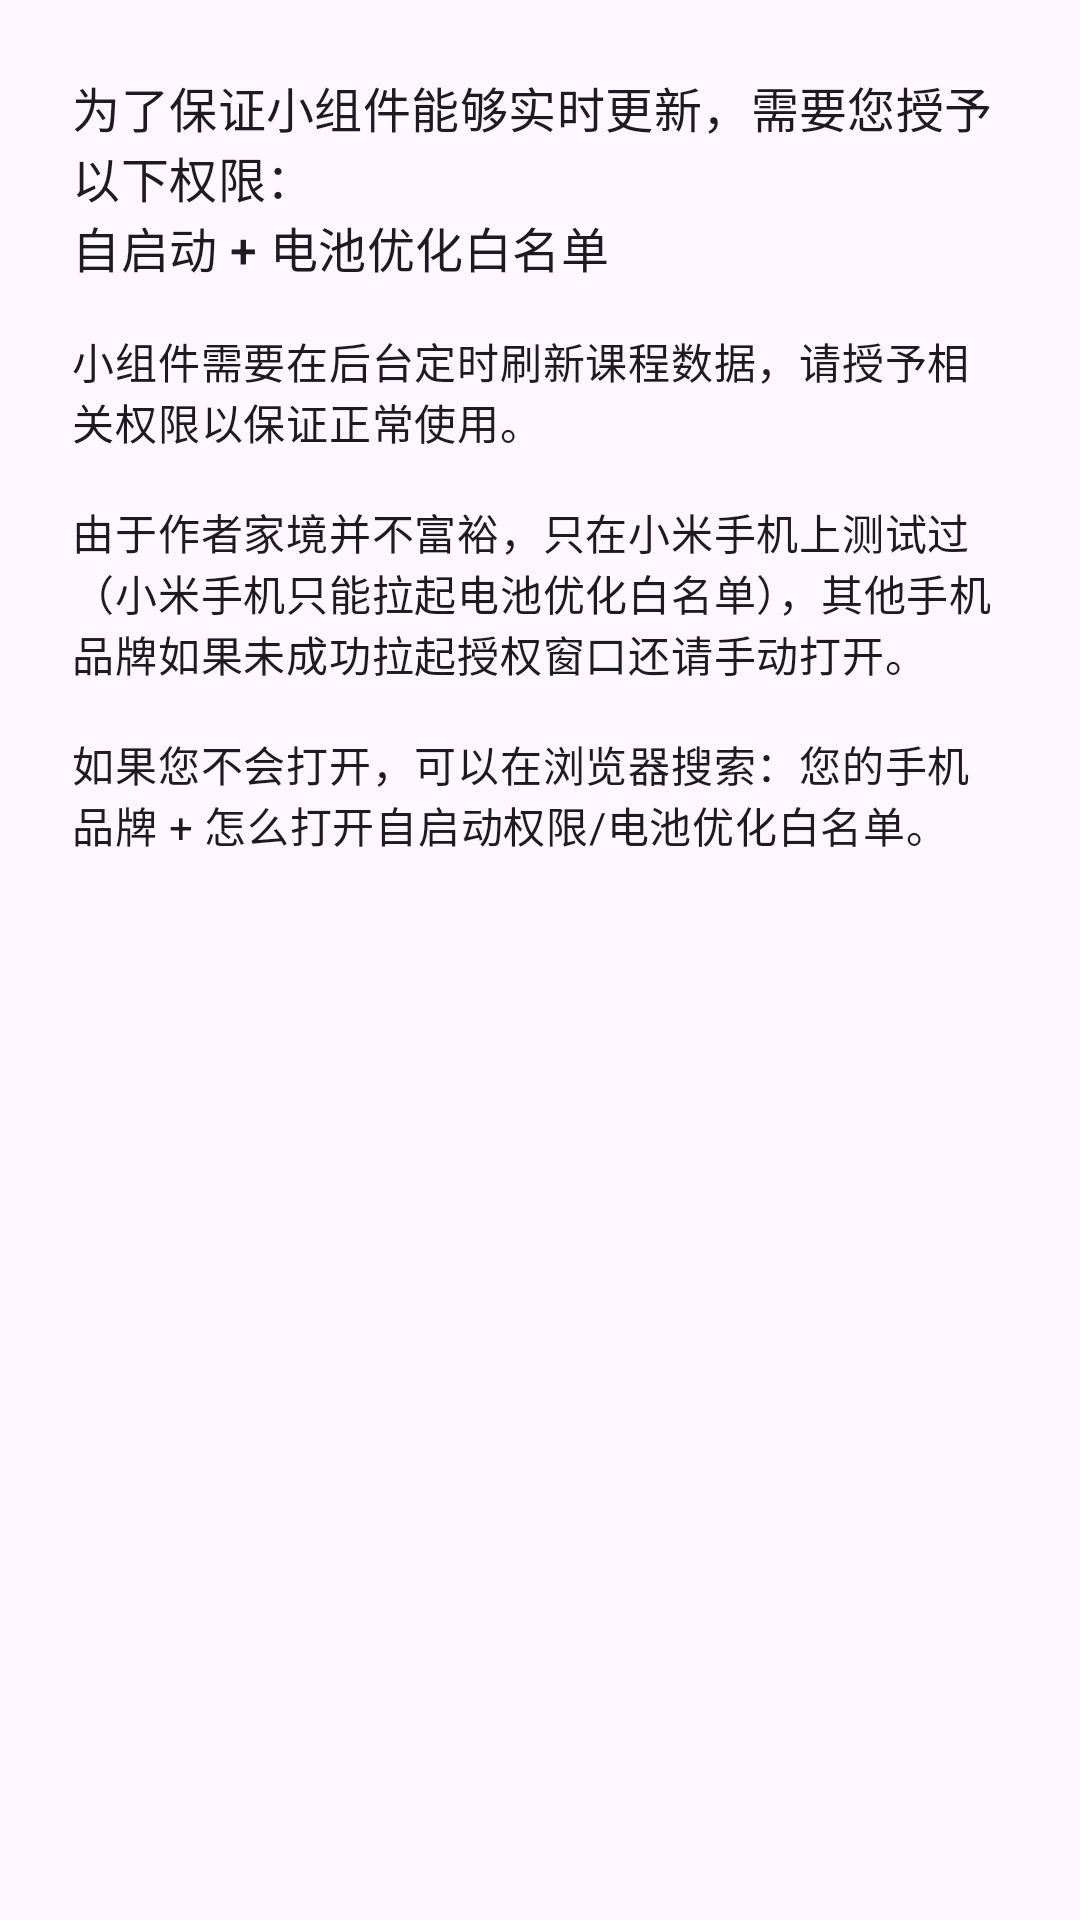

Layout XML and referenced resources for this Android screen:
<!-- AndroidManifest.xml: application theme AppTheme -->
<!-- res/layout/dialog_permission.xml -->
<?xml version="1.0" encoding="utf-8"?>
<LinearLayout xmlns:android="http://schemas.android.com/apk/res/android"
    android:layout_width="match_parent"
    android:layout_height="wrap_content"
    android:orientation="vertical"
    android:padding="24dp">

    <TextView
        android:id="@+id/tv_dialog_title"
        android:layout_width="match_parent"
        android:layout_height="wrap_content"
        android:text="@string/widget_permission_title"
        android:textAppearance="?attr/textAppearanceTitleMedium"
        android:paddingBottom="16dp" />

    <TextView
        android:id="@+id/tv_dialog_message"
        android:layout_width="match_parent"
        android:layout_height="wrap_content"
        android:text="@string/widget_permission_message"
        android:textAppearance="?attr/textAppearanceBodyMedium" />

</LinearLayout>
<!-- resources referenced by this layout -->
<resources>
  <string name="widget_permission_message">小组件需要在后台定时刷新课程数据，请授予相关权限以保证正常使用。\n\n由于作者家境并不富裕，只在小米手机上测试过（小米手机只能拉起电池优化白名单），其他手机品牌如果未成功拉起授权窗口还请手动打开。\n\n如果您不会打开，可以在浏览器搜索：您的手机品牌 + 怎么打开自启动权限/电池优化白名单。</string>
  <string name="widget_permission_title">为了保证小组件能够实时更新，需要您授予以下权限：\n自启动 + 电池优化白名单</string>
  <style name="AppTheme" parent="Theme.Material3.DayNight.NoActionBar">
          <item name="colorPrimary">@color/colorPrimary</item>
          <item name="colorOnPrimary">@android:color/white</item>
          <item name="colorPrimaryContainer">#FFD9E2</item>
          <item name="colorOnPrimaryContainer">#3B0011</item>
          <item name="colorSecondary">@color/colorPrimary</item>
          <item name="colorAccent">@color/colorAccent</item>
          <item name="coordinatorLayoutStyle">@style/Widget.Support.CoordinatorLayout</item>
          <item name="shapeAppearanceSmallComponent">@style/ShapeAppearance.MyApp.SmallComponent</item>
          <item name="shapeAppearanceMediumComponent">@style/ShapeAppearance.MyApp.MediumComponent</item>
          <item name="shapeAppearanceLargeComponent">@style/ShapeAppearance.MyApp.LargeComponent</item>
          <item name="verticalRecyclerViewStyle">@style/VerticalRecyclerView</item>
          <item name="android:windowSoftInputMode">adjustPan</item>
          <item name="windowActionModeOverlay">true</item>
      </style>
  <color name="colorPrimary">#C98294</color>
  <color name="colorAccent">#C98294</color>
  <style name="ShapeAppearance.MyApp.SmallComponent" parent="ShapeAppearance.Material3.SmallComponent">
          <item name="cornerFamily">rounded</item>
          <item name="cornerSize">12dp</item>
      </style>
  <style name="ShapeAppearance.MyApp.MediumComponent" parent="ShapeAppearance.Material3.MediumComponent">
          <item name="cornerFamily">rounded</item>
          <item name="cornerSize">16dp</item>
      </style>
  <style name="ShapeAppearance.MyApp.LargeComponent" parent="ShapeAppearance.Material3.LargeComponent">
          <item name="cornerFamily">rounded</item>
          <item name="cornerSize">28dp</item>
      </style>
  <style name="VerticalRecyclerView" parent="android:Widget">
          <item name="android:scrollbars">vertical</item>
      </style>
</resources>
